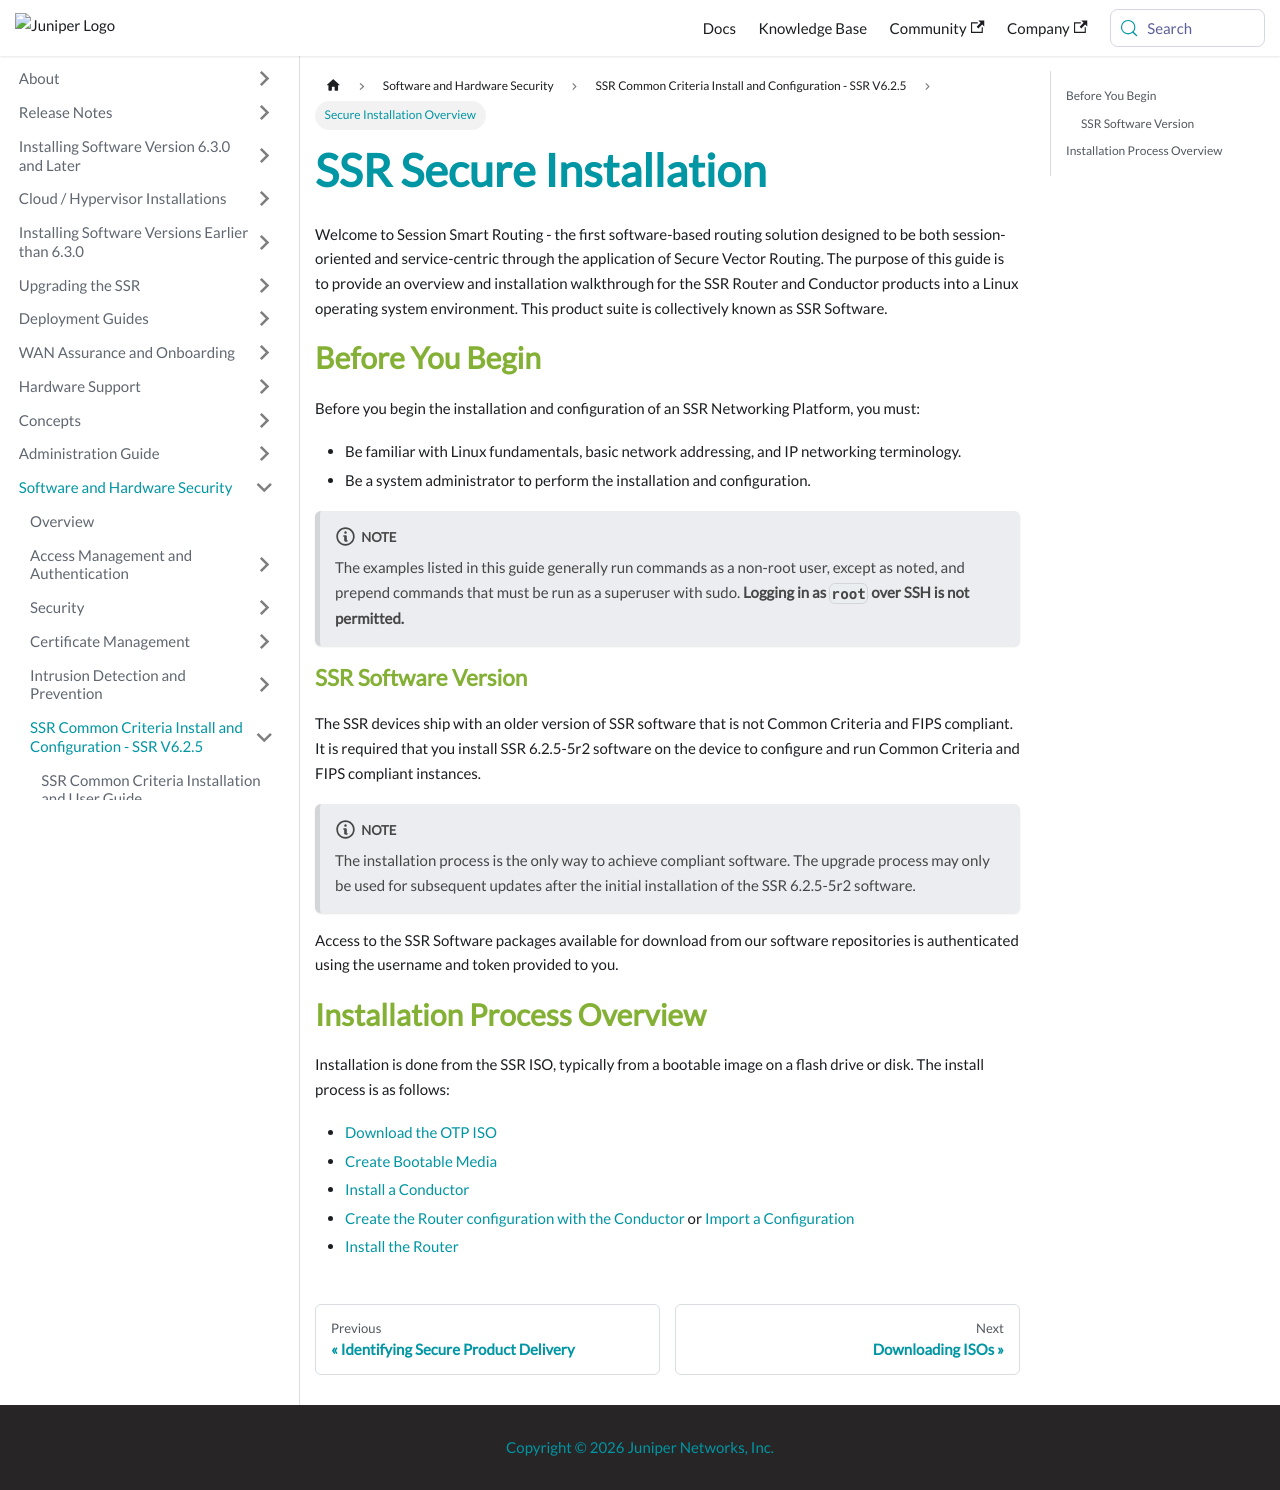

repository: 128technology/docs · page: docs/cc_fips_intro_installation/index.html · generator: docusaurus

---
title: SSR Secure Installation
sidebar_label: Secure Installation Overview
---

Welcome to Session Smart Routing - the first software-based routing solution designed to be both session-oriented and service-centric through the application of Secure Vector Routing. The purpose of this guide is to provide an overview and installation walkthrough for the SSR Router and Conductor products into a Linux operating system environment. This product suite is collectively known as SSR Software.

## Before You Begin
Before you begin the installation and configuration of an SSR Networking Platform, you must:
- Be familiar with Linux fundamentals, basic network addressing, and IP networking terminology. 
- Be a system administrator to perform the installation and configuration.

:::note
The examples listed in this guide generally run commands as a non-root user, except as noted, and prepend commands that must be run as a superuser with sudo. **Logging in as `root` over SSH is not permitted.** 
:::

### SSR Software Version

The SSR devices ship with an older version of SSR software that is not Common Criteria and FIPS compliant. It is required that you install SSR 6.2.5-5r2 software on the device to configure and run Common Criteria and FIPS compliant instances.

:::note
The installation process is the only way to achieve compliant software. The upgrade process may only be used for subsequent updates after the initial installation of the SSR 6.2.5-5r2 software.
:::

Access to the SSR Software packages available for download from our software repositories is authenticated using the username and token provided to you.

## Installation Process Overview

Installation is done from the SSR ISO, typically from a bootable image on a flash drive or disk. 
The install process is as follows:
- [Download the OTP ISO](cc_fips_downloading_iso.md)
- [Create Bootable Media](https://networkingdocs.hpe.com/documentation/us/en/software/session-smart-router/docs/intro_creating_bootable_usb)
- [Install a Conductor](cc_fips_conductor_install.mdx)
- [Create the Router configuration with the Conductor](https://networkingdocs.hpe.com/documentation/us/en/software/session-smart-router/docs/intro_basic_router_config) or [Import a Configuration](https://networkingdocs.hpe.com/documentation/us/en/software/session-smart-router/docs/single_conductor_config)
- [Install the Router](cc_fips_router_install.mdx)
